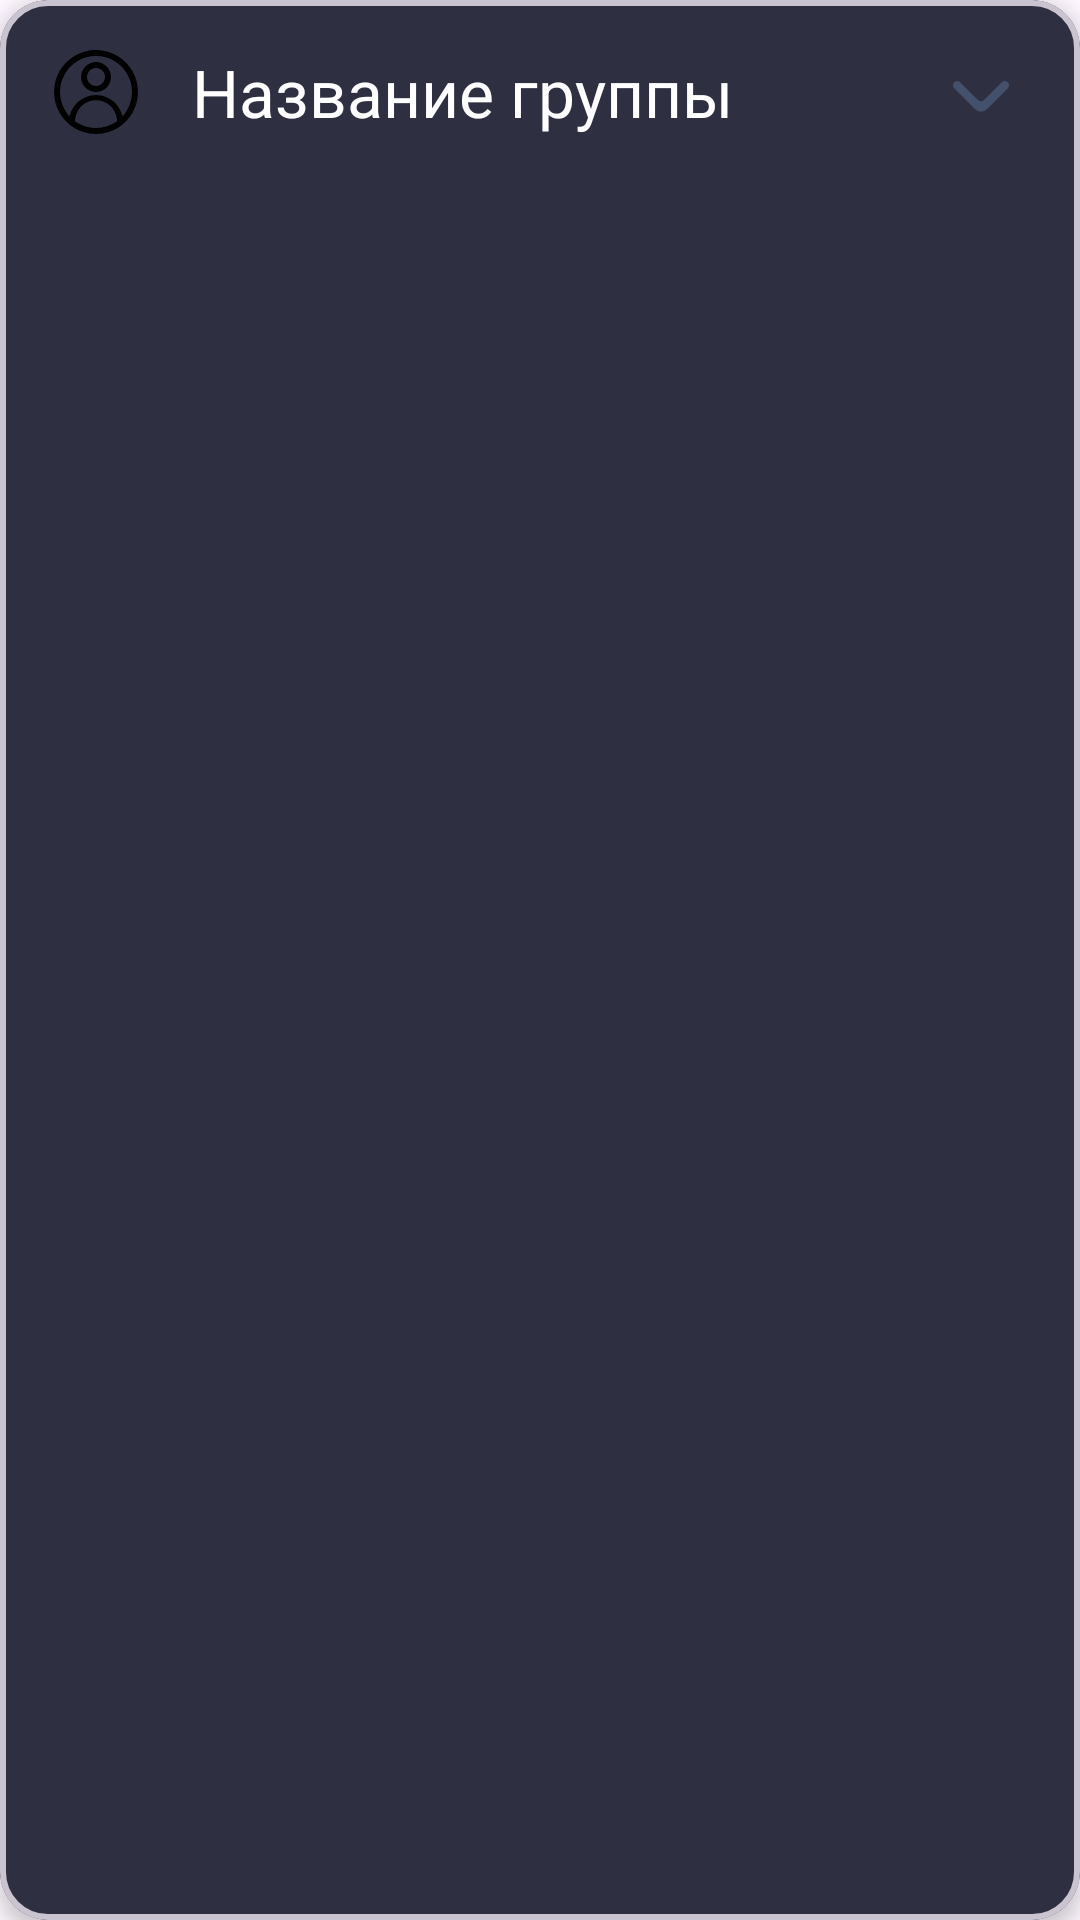

Android layout source for this screen:
<!-- AndroidManifest.xml: application theme Theme.WorkoutApp -->
<!-- res/layout/group_items_card.xml -->
<com.google.android.material.card.MaterialCardView xmlns:android="http://schemas.android.com/apk/res/android"
    xmlns:app="http://schemas.android.com/apk/res-auto"
    android:layout_width="match_parent"
    android:layout_height="wrap_content"
    android:layout_marginHorizontal="10dp"
    android:layout_marginTop="8dp"
    android:clipToPadding="false"
    app:cardBackgroundColor="@color/background_1"
    app:cardCornerRadius="16dp"
    app:cardElevation="4dp"
    app:cardMaxElevation="6dp"
    app:strokeWidth="2dp">

    <LinearLayout
        android:id="@+id/leaner_layout"
        android:layout_width="match_parent"
        android:layout_height="wrap_content"
        android:gravity="center_vertical"
        android:orientation="horizontal">

        <ImageView
            android:id="@+id/group_icon"
            android:layout_width="32dp"
            android:layout_height="32dp"
            android:layout_marginStart="16dp"
            android:src="@drawable/ic_user_profile" />

        <TextView
            android:id="@+id/group_name"
            android:layout_width="0dp"
            android:layout_height="wrap_content"
            android:layout_weight="1"
            android:padding="16dp"
            android:text="Название группы"
            android:textColor="@color/white"
            android:textSize="22sp" />

        <ImageView
            android:id="@+id/expand_indicator"
            android:layout_width="wrap_content"
            android:layout_height="wrap_content"
            android:layout_marginEnd="16dp"
            android:src="@drawable/ic_arrow_down_foreground" />

    </LinearLayout>

</com.google.android.material.card.MaterialCardView>
<!-- resources referenced by this layout -->
<resources>
  <color name="background_1">#2E3042</color>
  <color name="white">#FFFFFFFF</color>
  <!-- drawable ic_arrow_down_foreground (drawable) -->
  <vector xmlns:android="http://schemas.android.com/apk/res/android"
      android:width="34dp"
      android:height="34dp"
      android:viewportWidth="24"
      android:viewportHeight="24">
    <path
        android:pathData="M5.707,9.711C5.317,10.101 5.317,10.734 5.707,11.125L10.599,16.012C11.38,16.793 12.646,16.792 13.427,16.012L18.317,11.121C18.708,10.731 18.708,10.098 18.317,9.707C17.927,9.317 17.294,9.317 16.903,9.707L12.718,13.893C12.327,14.283 11.694,14.283 11.303,13.893L7.121,9.711C6.731,9.32 6.098,9.32 5.707,9.711Z"
        android:fillColor="@color/light_gray2"/>
  </vector>
  <!-- drawable ic_user_profile (drawable) -->
  <vector xmlns:android="http://schemas.android.com/apk/res/android"
      android:width="512dp"
      android:height="512dp"
      android:viewportWidth="512"
      android:viewportHeight="512">
    <path
        android:pathData="M237.5,32.7c-92.1,8 -171,72.4 -196.3,160.3 -6.8,23.5 -8.7,37.3 -8.6,63.5 0,24.9 1.6,37.2 7.8,59.7 16.5,60 59.1,111.7 115.4,140.2 17.8,9 42.7,16.9 65.2,20.8 17,2.9 51.1,3.2 67.5,0.5 51.1,-8.4 93.9,-30.5 128.6,-66.4 27,-28 45.6,-61.1 55.3,-98.5 5.8,-22.2 7.1,-32.5 7,-57.3 0,-23.8 -1.6,-36.5 -6.9,-56.9 -19.2,-73.9 -77.7,-134.5 -151.7,-157 -24.7,-7.6 -58,-11.1 -83.3,-8.9zM282.9,65.6c26.5,3.9 51.4,12.8 73.8,26.5 25.2,15.4 49.5,40.3 64.8,66.4 36.9,62.6 34.8,141.9 -5.3,202.5 -7,10.6 -17.6,24 -19,24 -0.4,-0 -1.6,-3.3 -2.6,-7.3 -4.4,-17.1 -14.8,-37.2 -27.1,-52.4 -20.9,-26 -52.2,-44.3 -87,-50.9 -12.2,-2.4 -36.8,-2.4 -49,-0 -49.5,9.4 -88.9,40.7 -108.1,86 -2.4,5.6 -5.1,13.4 -6,17.3 -1,4 -2.1,7.3 -2.6,7.3 -1.4,-0 -11.8,-13.2 -19,-24 -40.2,-60.3 -42.2,-139.8 -5.3,-202.5 15.2,-25.9 39.8,-51.1 64.8,-66.4 22.1,-13.5 47.8,-22.8 73.7,-26.6 12.4,-1.9 41.1,-1.8 53.9,0.1zM283.1,303.3c13.1,3.4 22.9,7.7 33.4,14.5 21.8,14.2 37.6,34.7 45.9,59.3 2.7,8.2 5.6,23.8 5.6,30.7 0,4.2 -0.1,4.3 -7.5,9.1 -48.4,31.6 -109.2,39.6 -164.3,21.5 -12.5,-4.1 -33.3,-14.1 -44.6,-21.4l-7.9,-5.1 0.6,-7.8c3.6,-46.2 35.1,-85.9 78.8,-99.2 12.8,-3.9 20.6,-4.9 35.9,-4.5 11.3,0.3 16.6,0.9 24.1,2.9z"
        android:fillColor="#000000"
        android:strokeColor="#00000000"/>
    <path
        android:pathData="M241.5,97.4c-21.8,4.3 -40.5,16.8 -52.5,35.3 -8.9,13.6 -12.5,25.9 -12.5,43.3 0,17.4 3.6,29.7 12.4,43.2 24.3,37.1 73.7,47.8 110.4,23.8 37,-24.1 47.7,-73.7 23.7,-110.3 -11.2,-17.3 -27.2,-28.7 -48,-34.3 -7.8,-2.2 -25,-2.6 -33.5,-1zM267.5,129.5c25.6,6.7 41.5,32.9 35,57.8 -4.5,17.3 -17.8,30.7 -35,35.2 -25.1,6.5 -51.3,-9.4 -58,-35 -8.9,-34.3 23.7,-66.9 58,-58z"
        android:fillColor="#000000"
        android:strokeColor="#00000000"/>
  </vector>
  <style name="Theme.WorkoutApp" parent="Base.Theme.WorkoutApp" />
  <color name="light_gray2">#43516C</color>
  <style name="Base.Theme.WorkoutApp" parent="Theme.Material3.DayNight.NoActionBar">
  
          <item name="colorPrimary">@color/white</item>
          <item name="colorOnPrimary">@color/black</item>
  
          <item name="colorSurface">@color/white</item>
          <item name="colorOnSurface">@color/black</item>
      </style>
  <color name="black">#FF000000</color>
</resources>
